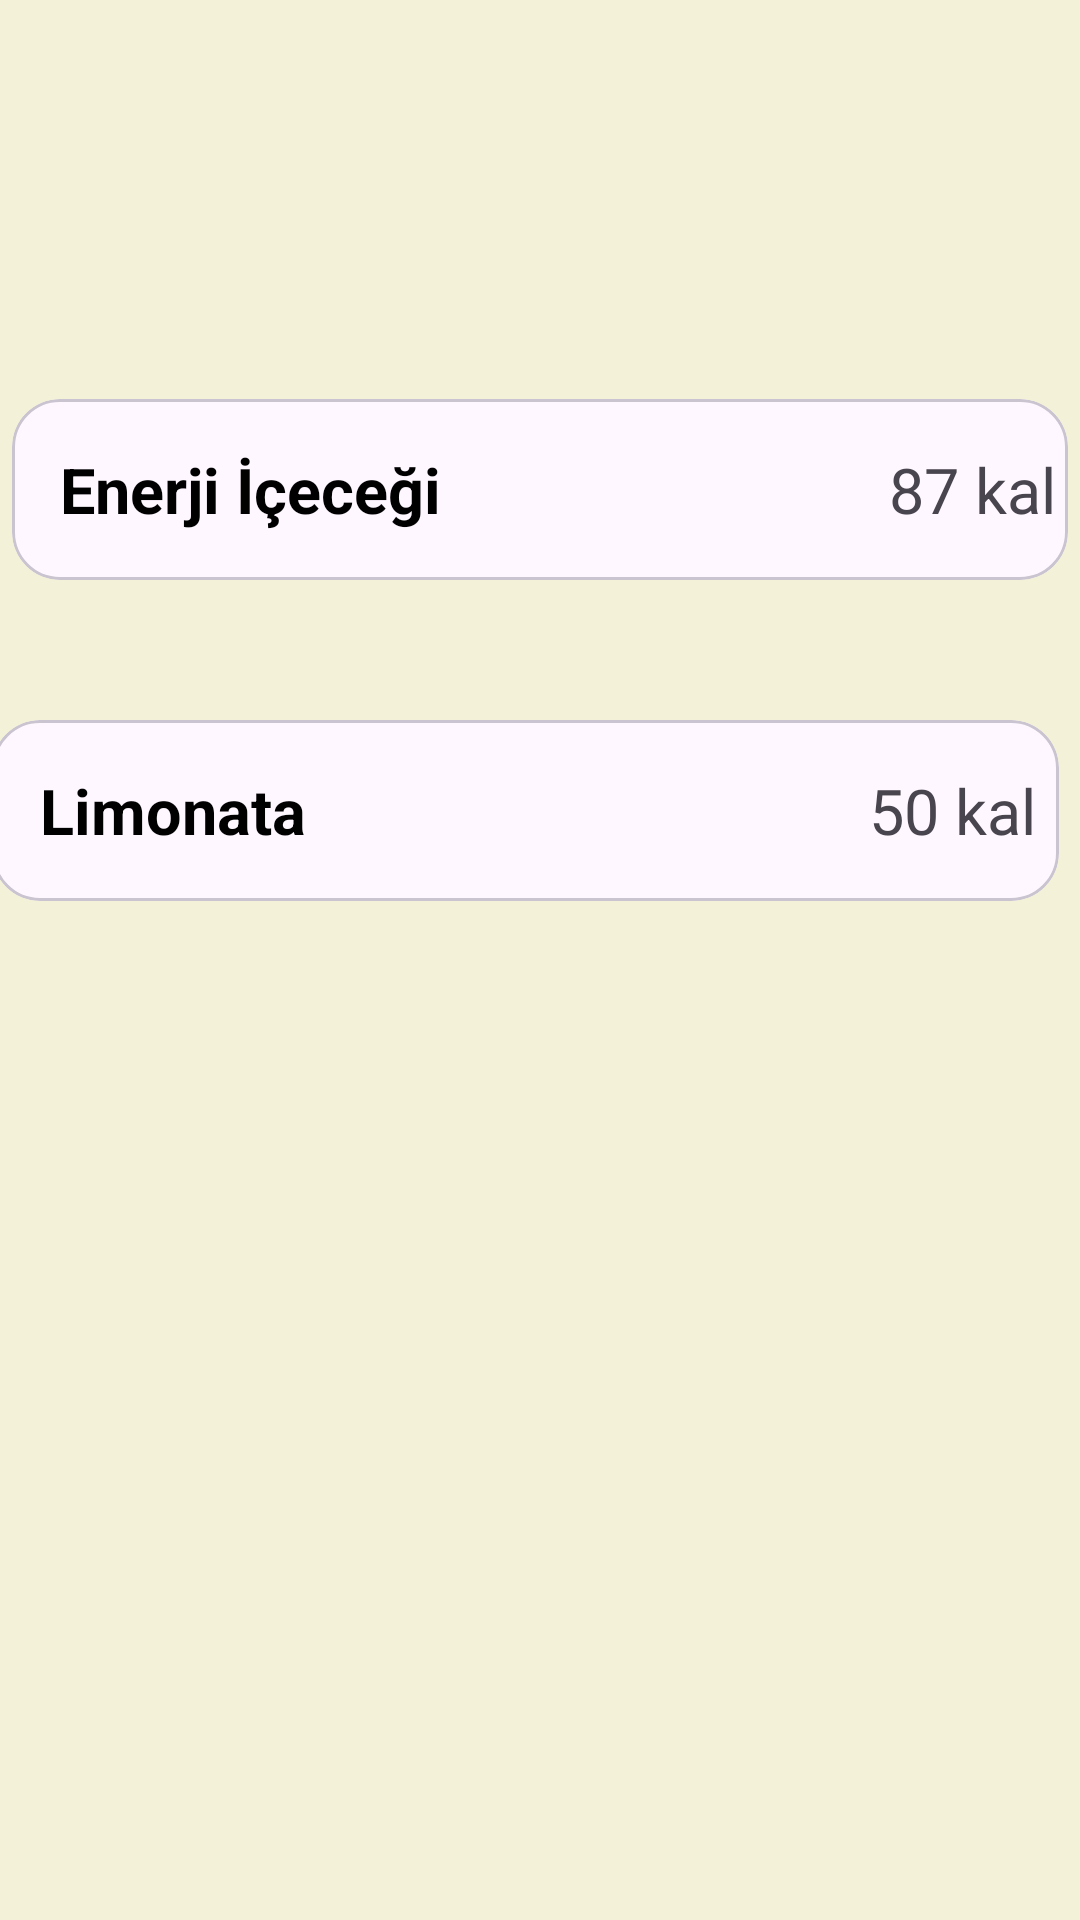

The Android layout XML behind this screen, and the referenced resources:
<!-- AndroidManifest.xml: application theme Theme.DG_SON -->
<!-- res/layout/activity_icecekler.xml -->
<?xml version="1.0" encoding="utf-8"?>
<RelativeLayout xmlns:android="http://schemas.android.com/apk/res/android"
    xmlns:app="http://schemas.android.com/apk/res-auto"
    xmlns:tools="http://schemas.android.com/tools"
    android:layout_width="match_parent"
    android:layout_height="match_parent"
    android:background="@color/yaziArkaPlan"
    tools:context=".iceceklerActivity">

    <TextView
        android:id="@+id/kaloriDrink"
        android:layout_width="208dp"
        android:layout_height="50dp"
        android:layout_alignParentStart="true"
        android:layout_alignParentTop="true"
        android:layout_alignParentEnd="true"
        android:layout_alignParentBottom="true"
        android:layout_marginStart="13dp"
        android:layout_marginTop="29dp"
        android:layout_marginEnd="172dp"
        android:layout_marginBottom="655dp"
        android:text="İÇECEKLER"
        android:textColor="@color/button"
        android:textColorHighlight="@color/button"
        android:textColorHint="@color/button"
        android:textColorLink="@color/button"
        android:textCursorDrawable="@color/button"
        android:textSize="34sp"
        android:textStyle="bold" />


    <com.google.android.material.card.MaterialCardView
        android:layout_width="match_parent"
        android:layout_height="wrap_content"
        android:layout_alignParentStart="true"
        android:layout_alignParentTop="true"
        android:layout_alignParentEnd="true"
        android:layout_centerHorizontal="true"
        android:layout_marginStart="-3dp"
        android:layout_marginTop="240dp"
        android:layout_marginEnd="7dp"
        app:cardCornerRadius="16dp"
        app:layout_constraintEnd_toEndOf="parent"
        app:layout_constraintStart_toStartOf="parent"
        tools:layout_editor_absoluteY="64dp">

        <androidx.constraintlayout.widget.ConstraintLayout
            android:layout_width="364dp"
            android:layout_height="match_parent"
            android:padding="16dp">

            <TextView
                android:id="@+id/textView12"
                android:layout_width="wrap_content"
                android:layout_height="wrap_content"
                android:text="Limonata"
                android:textColor="@color/black"
                android:textSize="21sp"
                android:textStyle="bold"
                app:layout_constraintStart_toStartOf="parent"
                app:layout_constraintTop_toTopOf="parent" />

            <TextView
                android:layout_width="wrap_content"
                android:layout_height="wrap_content"
                android:text="50 kal"
                android:textSize="21dp"
                app:layout_constraintBaseline_toBaselineOf="@+id/textView12"
                app:layout_constraintEnd_toEndOf="parent" />

        </androidx.constraintlayout.widget.ConstraintLayout>
    </com.google.android.material.card.MaterialCardView>

    <com.google.android.material.card.MaterialCardView
        android:layout_width="match_parent"
        android:layout_height="wrap_content"
        android:layout_alignParentStart="true"
        android:layout_alignParentTop="true"
        android:layout_marginStart="4dp"
        android:layout_marginTop="133dp"
        android:layout_marginEnd="4dp"
        app:cardCornerRadius="16dp"
        app:layout_constraintEnd_toEndOf="parent"
        app:layout_constraintStart_toStartOf="parent"
        tools:layout_editor_absoluteY="64dp">

        <androidx.constraintlayout.widget.ConstraintLayout
            android:layout_width="364dp"
            android:layout_height="match_parent"
            android:padding="16dp">

            <TextView
                android:id="@+id/tV"
                android:layout_width="wrap_content"
                android:layout_height="wrap_content"
                android:text="Enerji İçeceği"
                android:textColor="@color/black"
                android:textSize="21sp"
                android:textStyle="bold"
                app:layout_constraintStart_toStartOf="parent"
                app:layout_constraintTop_toTopOf="parent" />

            <TextView
                android:layout_width="wrap_content"
                android:layout_height="wrap_content"
                android:text="87 kal"
                android:textSize="21dp"
                app:layout_constraintBaseline_toBaselineOf="@+id/tV"
                app:layout_constraintEnd_toEndOf="parent" />

        </androidx.constraintlayout.widget.ConstraintLayout>
    </com.google.android.material.card.MaterialCardView>

</RelativeLayout>
<!-- resources referenced by this layout -->
<resources>
  <color name="black">#FF000000</color>
  <color name="button">#36472B</color>
  <color name="yaziArkaPlan">#F3F1D7</color>
  <style name="Theme.DG_SON" parent="Base.Theme.DG_SON" />
  <style name="Base.Theme.DG_SON" parent="Theme.Material3.DayNight.NoActionBar">
          
          
      </style>
</resources>
